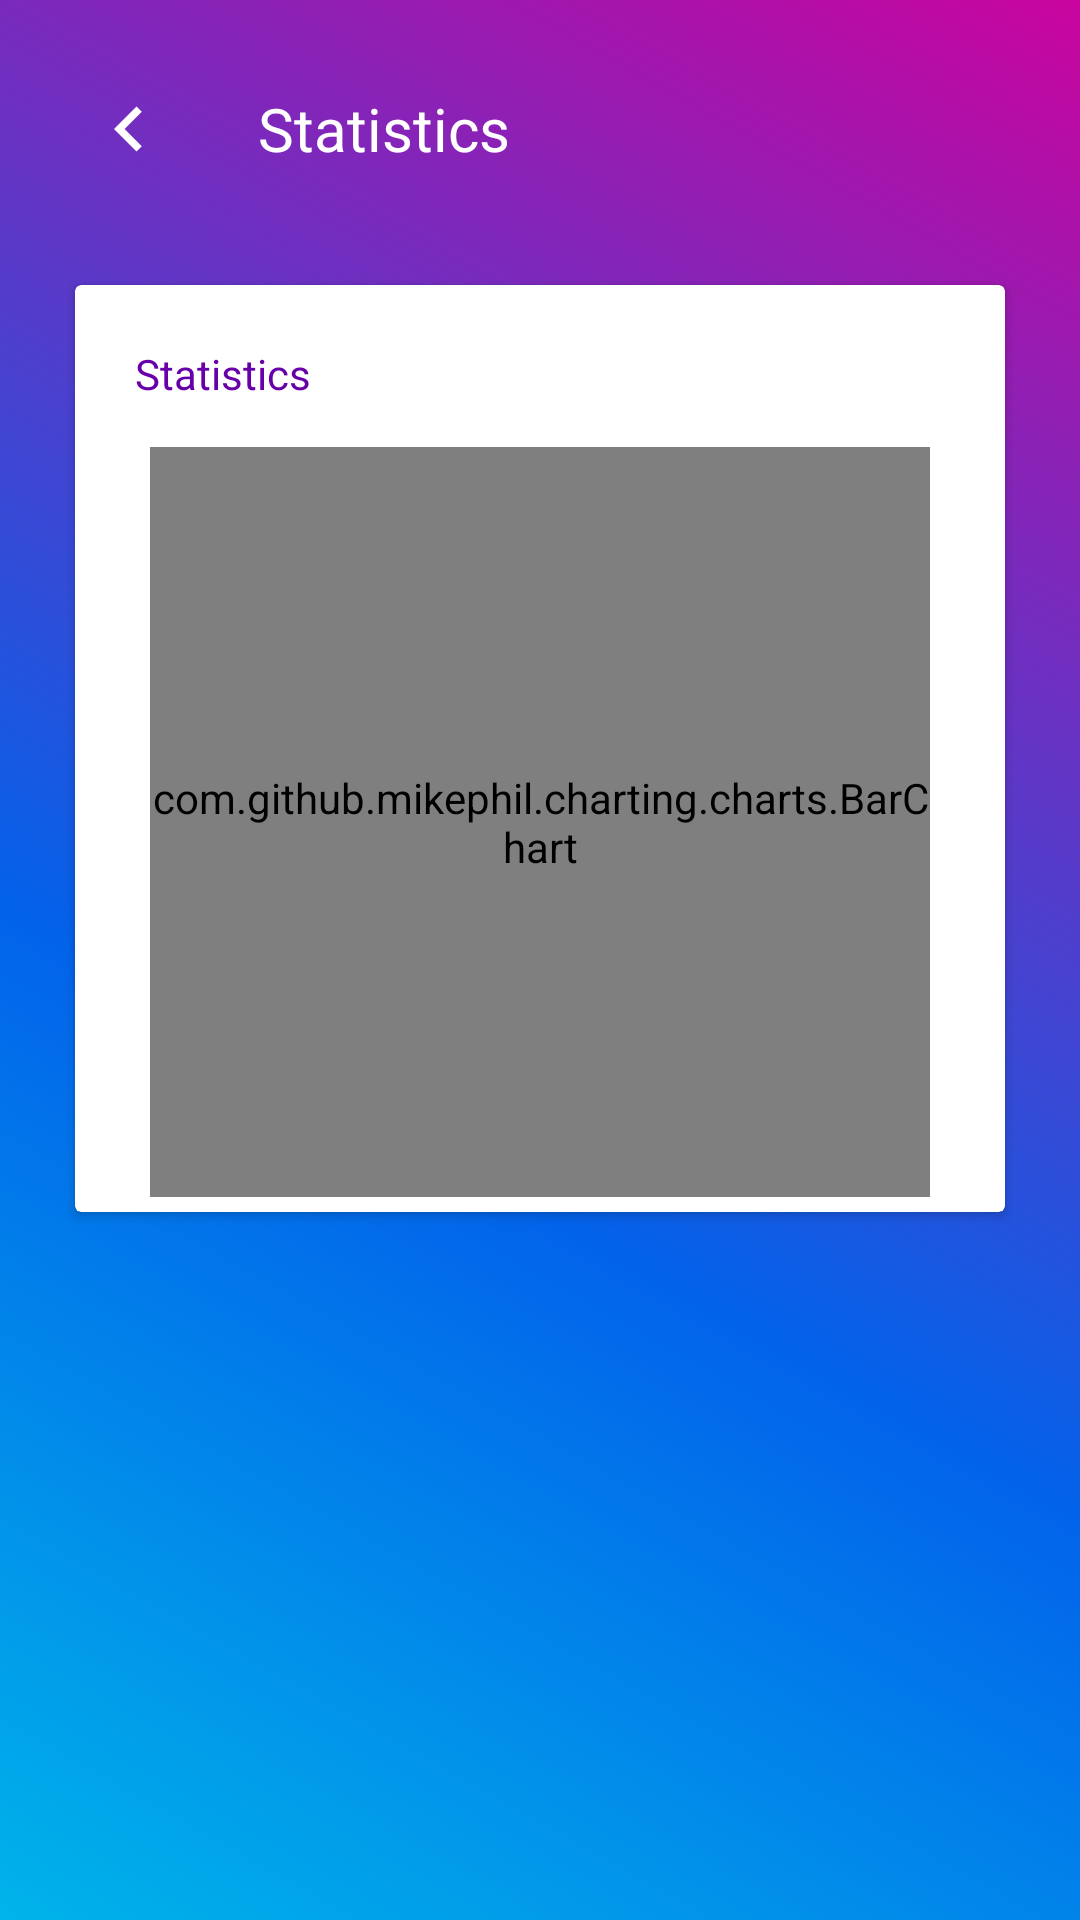

Android layout source for this screen:
<!-- AndroidManifest.xml: activity theme AppTheme.ActionBar -->
<!-- res/layout/activity_statistics.xml -->
<?xml version="1.0" encoding="utf-8"?>
<layout xmlns:android="http://schemas.android.com/apk/res/android"
    xmlns:app="http://schemas.android.com/apk/res-auto"
    xmlns:tools="http://schemas.android.com/tools">

    <RelativeLayout
        android:layout_width="match_parent"
        android:layout_height="match_parent"
        android:background="@drawable/background"
        tools:context=".activities.StatisticsActivity">

        <LinearLayout
            android:layout_width="match_parent"
            android:layout_height="wrap_content"
            android:orientation="horizontal">

            <ImageButton
                android:id="@+id/back"
                android:layout_width="wrap_content"
                android:layout_height="wrap_content"
                android:layout_gravity="center"
                android:layout_margin="20dp"
                android:background="?attr/selectableItemBackgroundBorderless"
                android:padding="8dp"
                app:srcCompat="@drawable/ic_chevron" />

            <TextView
                android:layout_width="match_parent"
                android:layout_height="wrap_content"
                android:layout_gravity="center"
                android:text="Statistics"
                android:textColor="@color/colorWhite"
                android:textSize="20sp" />
        </LinearLayout>

        <LinearLayout
            android:layout_width="match_parent"
            android:layout_height="wrap_content"
            android:layout_marginTop="70dp">

            <androidx.cardview.widget.CardView
                android:layout_width="match_parent"
                android:layout_height="wrap_content"
                android:layout_margin="25dp"
                app:contentPadding="5dp">

                <LinearLayout
                    android:layout_width="match_parent"
                    android:layout_height="wrap_content"
                    android:orientation="vertical">

                    <TextView
                        android:id="@+id/description"
                        android:layout_width="wrap_content"
                        android:layout_height="wrap_content"
                        android:padding="15dp"
                        android:text="Statistics"
                        android:textAlignment="center"
                        android:textColor="@color/colorPrimaryDark"
                        android:visibility="visible" />

                    <com.github.mikephil.charting.charts.BarChart
                        android:id="@+id/chart"
                        android:layout_width="match_parent"
                        android:layout_height="250dp"
                        android:layout_marginStart="20dp"
                        android:layout_marginEnd="20dp" />
                </LinearLayout>
            </androidx.cardview.widget.CardView>
        </LinearLayout>
    </RelativeLayout>
</layout>
<!-- resources referenced by this layout -->
<resources>
  <color name="colorPrimaryDark">#6800a9</color>
  <color name="colorWhite">#ffffff</color>
  <!-- drawable background (drawable) -->
  <?xml version="1.0" encoding="utf-8"?>
  <shape xmlns:android="http://schemas.android.com/apk/res/android" android:shape="rectangle" >
      <gradient
          android:type="linear"
          android:centerX="40%"
          android:startColor="#00b4ea"
          android:centerColor="#0263ea"
          android:endColor="#c9049e"
          android:angle="45"/>
  </shape>
  <!-- drawable ic_chevron (drawable) -->
  <vector xmlns:android="http://schemas.android.com/apk/res/android"
          android:width="30dp"
          android:height="30dp"
          android:viewportWidth="24.0"
          android:viewportHeight="24.0">
      <path
          android:fillColor="@color/colorWhite"
          android:pathData="M15.41,7.41L14,6l-6,6 6,6 1.41,-1.41L10.83,12z"/>
  </vector>
  <style name="AppTheme.ActionBar" parent="Theme.AppCompat.Light.NoActionBar">
          <item name="colorPrimary">@color/colorPrimary</item>
          <item name="colorPrimaryDark">@color/colorPrimaryDark</item>
          <item name="colorAccent">@color/colorAccent</item>
          <item name="colorControlNormal">@color/colorAccent</item>
          <item name="android:windowContentTransitions">true</item>
      </style>
  <color name="colorPrimary">#c9049e</color>
  <color name="colorAccent">#0263ea</color>
</resources>
